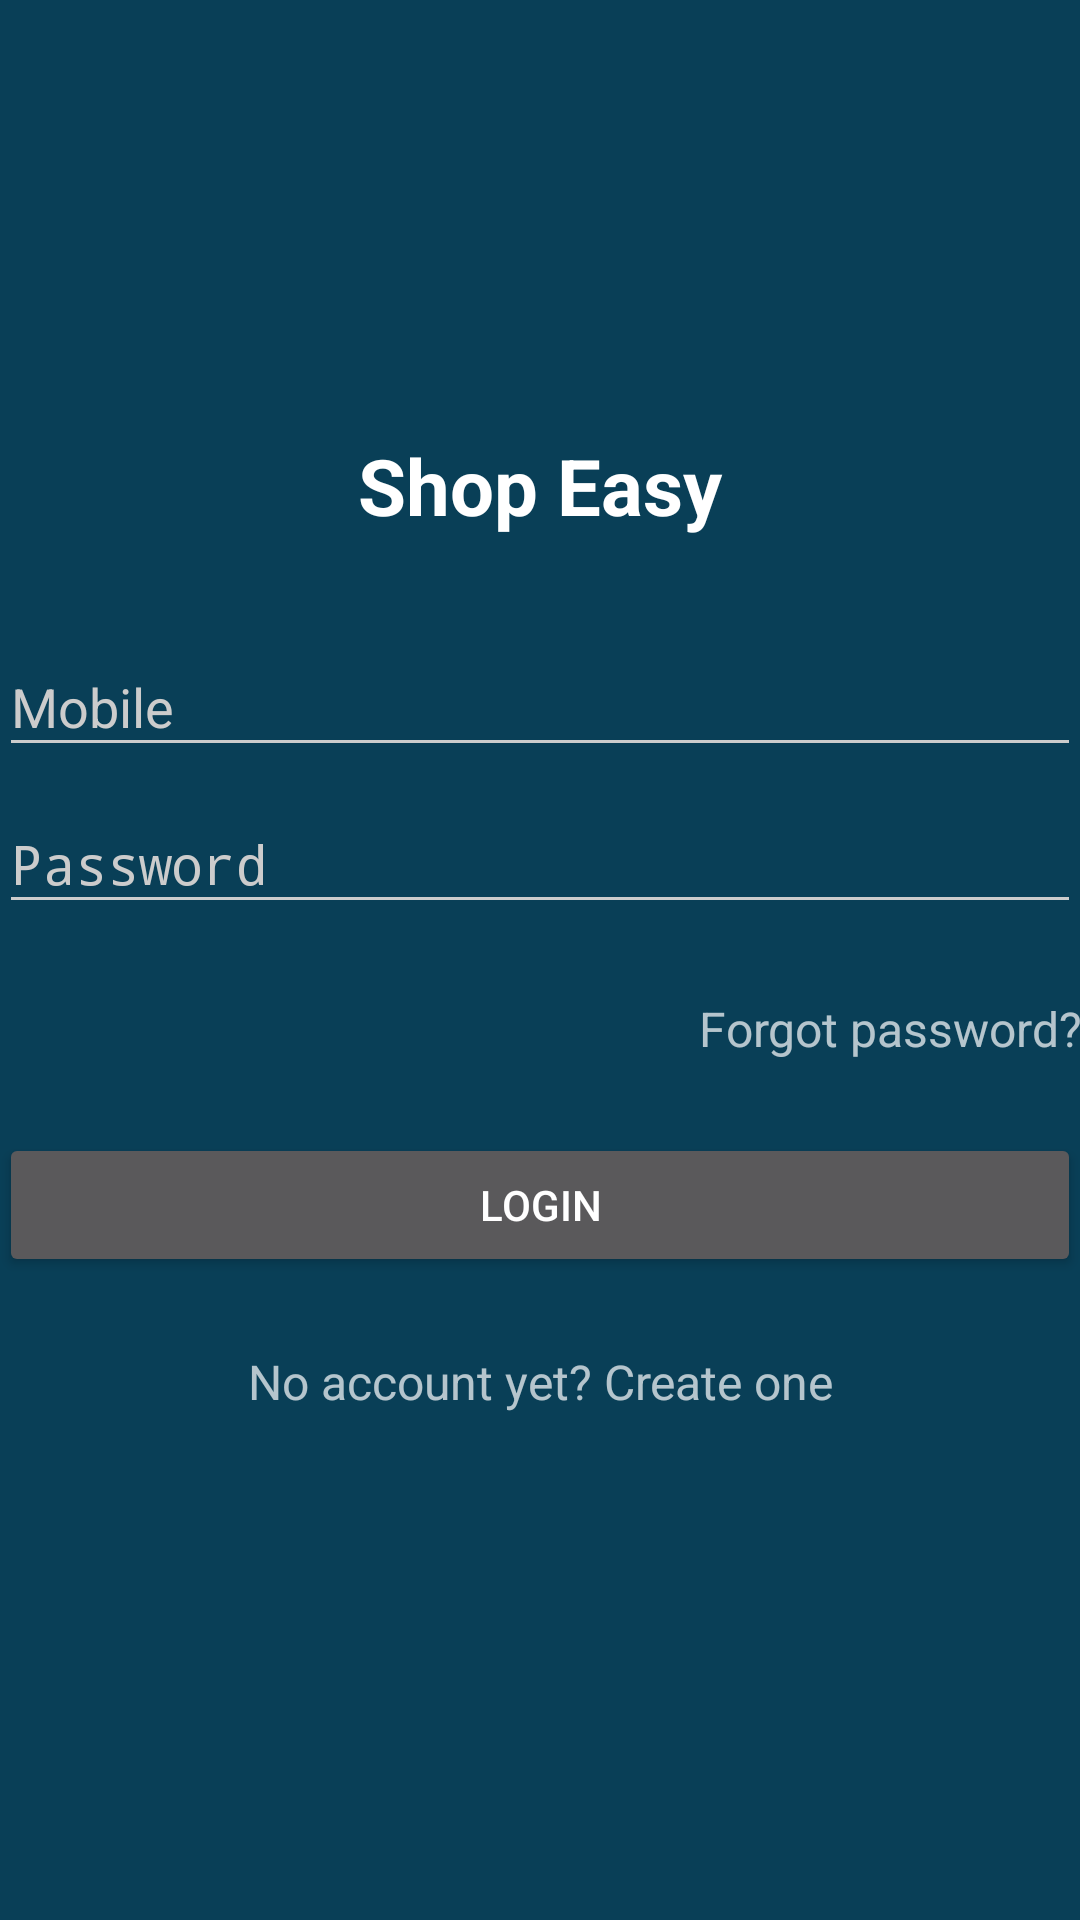

Layout XML and referenced resources for this Android screen:
<!-- AndroidManifest.xml: activity theme AppTheme.Dark -->
<!-- res/layout/activity_login.xml -->
<ScrollView xmlns:android="http://schemas.android.com/apk/res/android"
    android:layout_width="match_parent"
    android:layout_height="match_parent"
    android:fillViewport="true">

    <LinearLayout
        android:layout_width="match_parent"
        android:layout_height="match_parent"
        android:gravity="center_vertical|center_horizontal"
        android:orientation="vertical"
        android:paddingBottom="@dimen/activity_vertical_margin"
        android:paddingLeft="@dimen/activity_horizontal_margin"
        android:paddingRight="@dimen/activity_horizontal_margin"
        android:paddingTop="@dimen/activity_vertical_margin">

        <LinearLayout
            android:id="@+id/email_login_form"
            android:layout_width="match_parent"
            android:layout_height="wrap_content"
            android:orientation="vertical">

            <TextView
                android:layout_width="fill_parent"
                android:layout_height="wrap_content"
                android:layout_marginBottom="24dp"
                android:gravity="center"
                android:text="Shop Easy"
                android:textColor="@color/white"
                android:textSize="26dip"
                android:textStyle="bold" />

            <android.support.design.widget.TextInputLayout
                android:id="@+id/mobile"
                android:layout_width="match_parent"
                android:layout_height="wrap_content">

                <EditText
                    android:layout_width="match_parent"
                    android:layout_height="wrap_content"
                    android:hint="@string/prompt_email"
                    android:imeOptions="actionNext"
                    android:inputType="number"
                    android:maxLines="1" />
            </android.support.design.widget.TextInputLayout>

            <android.support.design.widget.TextInputLayout
                android:id="@+id/password"
                android:layout_width="match_parent"
                android:layout_height="wrap_content">

                <EditText
                    android:layout_width="match_parent"
                    android:layout_height="wrap_content"
                    android:hint="@string/prompt_password"
                    android:imeActionId="@+id/login"
                    android:imeActionLabel="@string/action_sign_in_short"
                    android:imeOptions="actionGo"
                    android:inputType="textPassword"
                    android:maxLines="1" />
            </android.support.design.widget.TextInputLayout>

            <TextView
                android:id="@+id/forgot_password"
                android:layout_width="fill_parent"
                android:layout_height="wrap_content"
                android:layout_marginTop="24dp"
                android:gravity="end"
                android:text="Forgot password?"
                android:textSize="16dip" />

            <android.support.v7.widget.AppCompatButton
                android:id="@+id/sign_in_button"
                android:layout_width="fill_parent"
                android:layout_height="wrap_content"
                android:layout_marginBottom="24dp"
                android:layout_marginTop="24dp"
                android:padding="12dp"
                android:text="Login" />

            <TextView
                android:id="@+id/link_signup"
                android:layout_width="fill_parent"
                android:layout_height="wrap_content"
                android:layout_marginBottom="24dp"
                android:gravity="center"
                android:text="No account yet? Create one"
                android:textSize="16dip" />
        </LinearLayout>
    </LinearLayout>
</ScrollView>
<!-- resources referenced by this layout -->
<resources>
  <color name="white">#FFFFFF</color>
  <string name="action_sign_in_short">Sign in</string>
  <string name="prompt_email">Mobile</string>
  <string name="prompt_password">Password</string>
  <style name="AppTheme.Dark" parent="Theme.AppCompat.NoActionBar">
          <item name="colorPrimary">@color/primary</item>
          <item name="colorAccent">@color/accent</item>
          <item name="android:windowBackground">@color/colorPrimary</item>
          <item name="colorControlNormal">@color/iron</item>
          <item name="colorControlActivated">@color/white</item>
          <item name="colorControlHighlight">@color/white</item>
          <item name="android:textColorHint">@color/iron</item>
          <item name="android:windowAnimationStyle">@style/CustomAnimation.Activity</item>
      </style>
  <color name="primary">#2A2A31</color>
  <color name="accent">#7D7E82</color>
  <color name="colorPrimary">#093f57</color>
  <color name="iron">#CCCCCC</color>
  <style name="CustomAnimation.Activity" parent="@android:style/Animation.Activity">
          <item name="android:windowEnterAnimation">@anim/push_left_in</item>
          <item name="android:windowExitAnimation">@anim/push_left_out</item>
      </style>
</resources>
